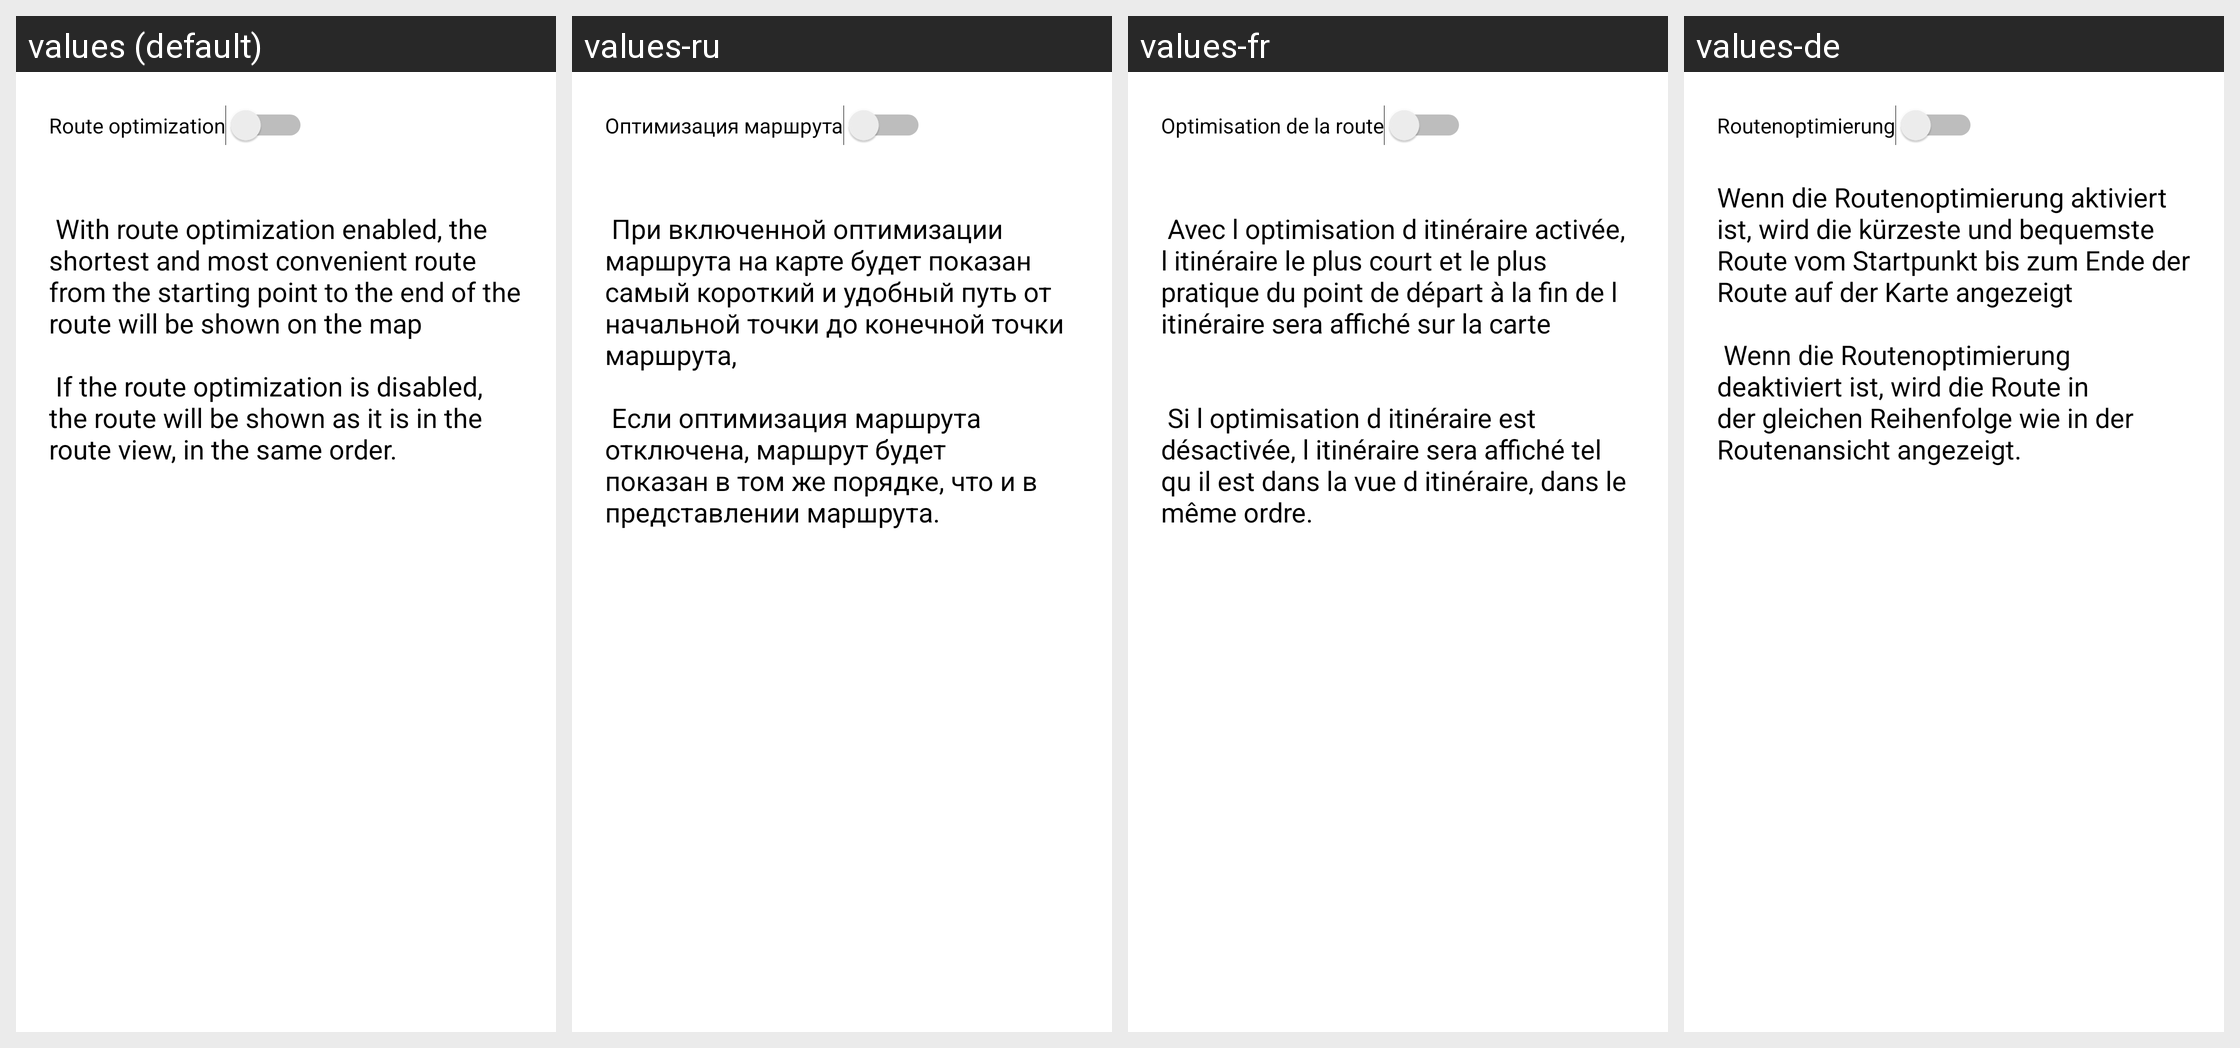

This grid shows one Android layout under several languages. Give, for every string resource on the screen, its name, the default text and each shown locale's text.
Android screen res/layout/activity_ajustes.xml rendered under 4 locales, left to right: values (default), values-ru, values-fr, values-de. Device: Nexus 5 (rendered at 1080×1920; each locale shown at half size, 540×960, under a caption strip naming it); theme Theme.Myrouteshouse.
Other locales in the repository, not shown: values-es, values-it, values-pl.
Strings drawn on this screen, with the default value and each locale's value (text and hints the layout hard-codes, and strings that could not be matched under every locale, appear in the picture but are not listed):

optimizacion_route
  values: Route optimization
  values-ru: Оптимизация маршрута
  values-fr: Optimisation de la route
  values-de: Routenoptimierung

route_optimizacion_legend
  values: 
       With route optimization enabled, the shortest and most convenient route from the starting point to the end of the route will be shown on the map 
      
       If the route optimization is disabled, the route will be shown as it is in the route view, in the same order.
  values-ru: 
       При включенной оптимизации маршрута на карте будет показан самый короткий и удобный путь от начальной точки до конечной точки маршрута,
      
       Если оптимизация маршрута отключена, маршрут будет показан в том же порядке, что и в представлении маршрута.
  values-fr: 
       Avec l optimisation d itinéraire activée, l itinéraire le plus court et le plus pratique du point de départ à la fin de l itinéraire sera affiché sur la carte 
      
      
       Si l optimisation d itinéraire est désactivée, l itinéraire sera affiché tel qu il est dans la vue d itinéraire, dans le même ordre.
  values-de: Wenn die Routenoptimierung aktiviert ist, wird die kürzeste und bequemste Route vom Startpunkt bis zum Ende der Route auf der Karte angezeigt 
      
       Wenn die Routenoptimierung deaktiviert ist, wird die Route in der gleichen Reihenfolge wie in der Routenansicht angezeigt.
